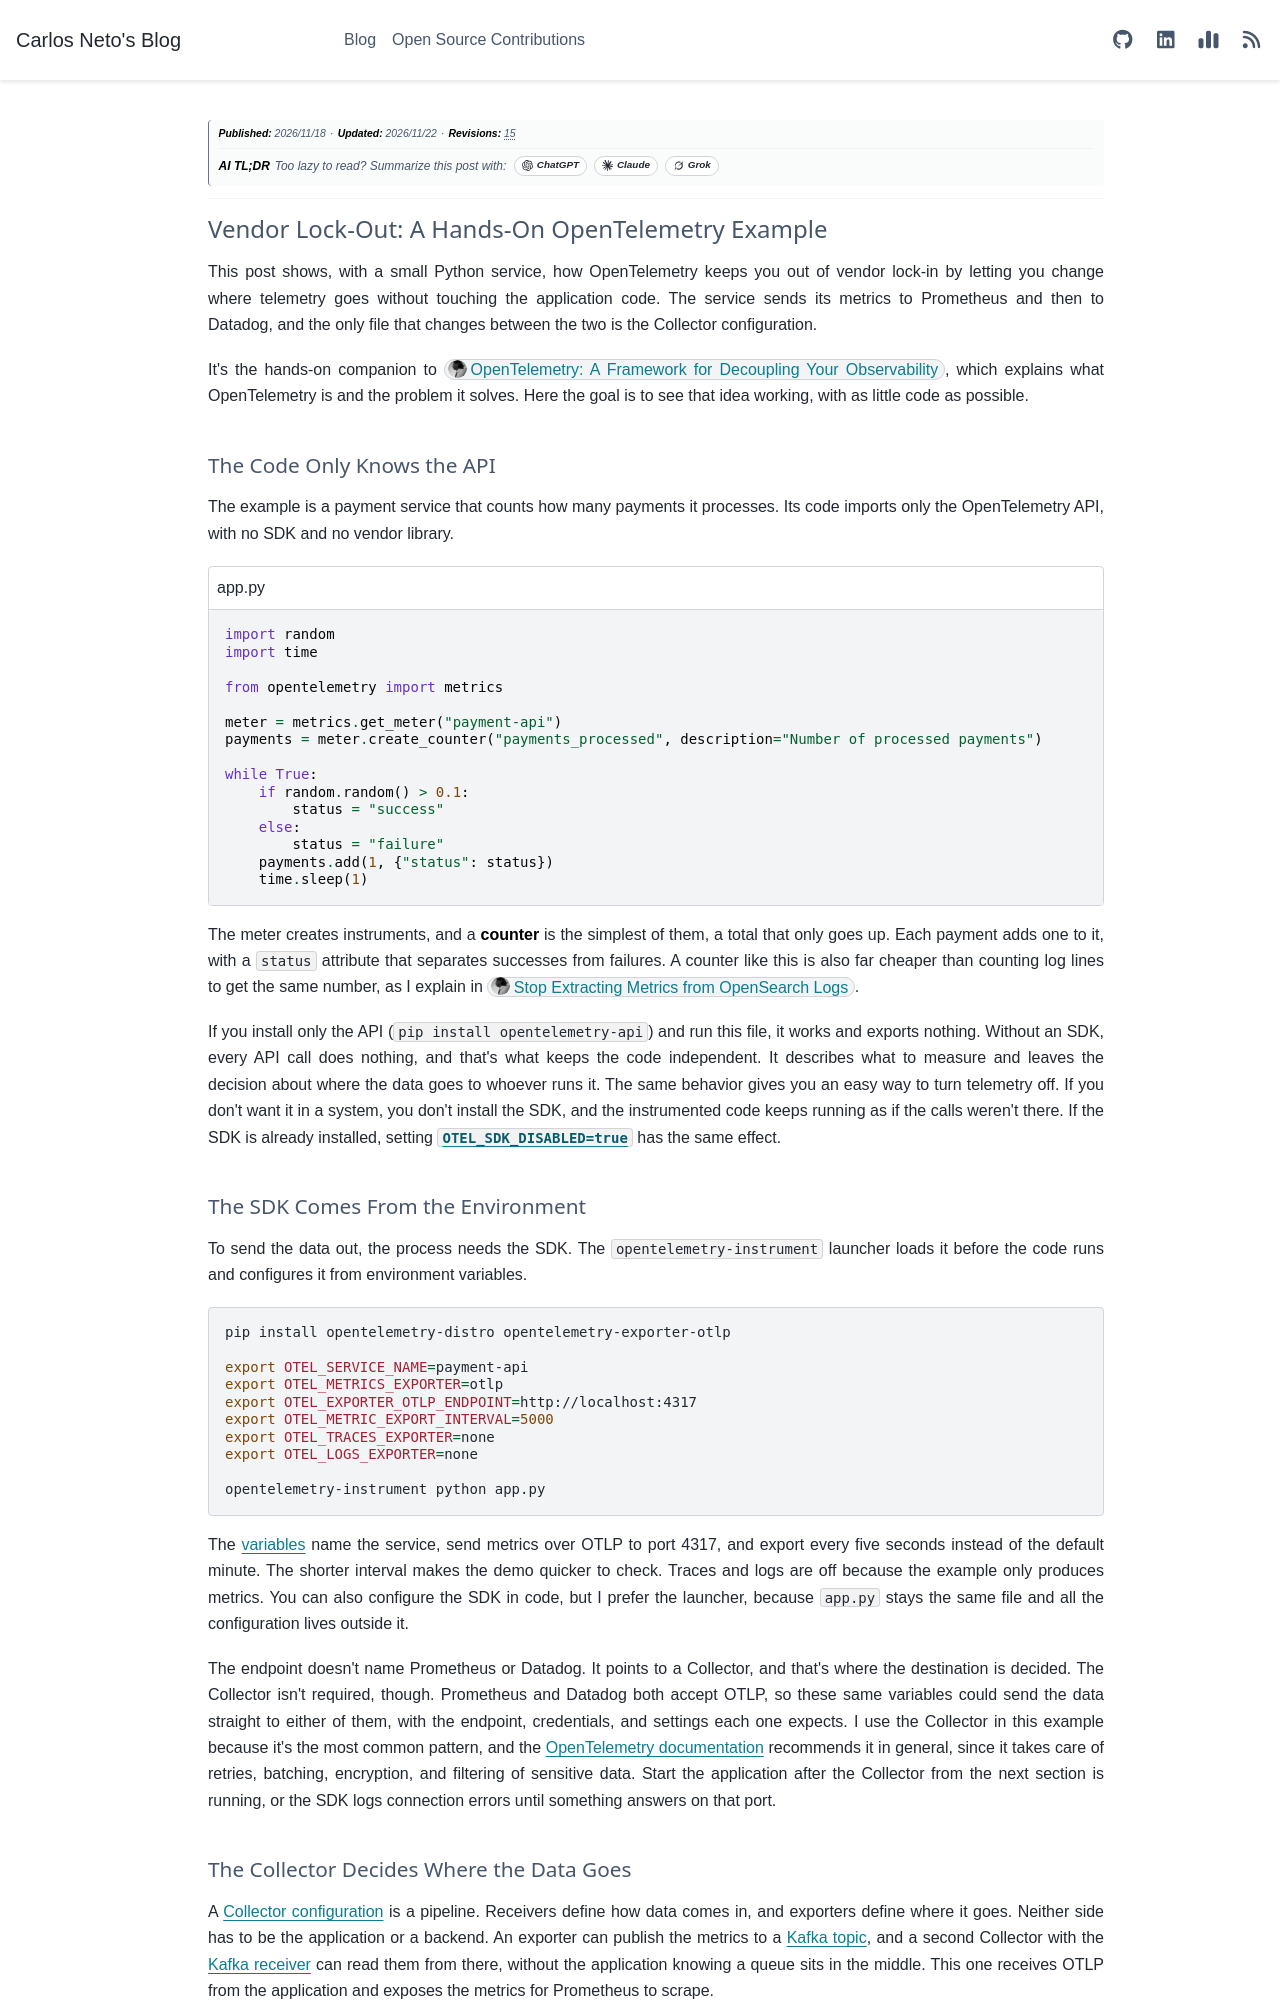

repository: c-neto/carlosneto.dev · page: blog/2026/2026-11-18-otel-python-instrumentation/index.html · generator: sphinx

---
tags: opentelemetry, python, prometheus
date: "2026-11-18"
category: Observability
author: Carlos Neto
title: "Vendor Lock-Out: A Hands-On OpenTelemetry Example"
description: "A small Python example of OpenTelemetry in practice. The code only uses the API, and its metrics move from Prometheus to Datadog by changing one exporter in the Collector configuration."
myst:
  html_meta:
    description: "A small Python example of OpenTelemetry in practice. The code only uses the API, and its metrics move from Prometheus to Datadog by changing one exporter in the Collector configuration."
og:title: "Vendor Lock-Out: A Hands-On OpenTelemetry Example"
og:description: "A small Python example of OpenTelemetry in practice. The code only uses the API, and its metrics move from Prometheus to Datadog by changing one exporter in the Collector configuration."
---

*__Publication Date:__ 2026/11/18*

---

# Vendor Lock-Out: A Hands-On OpenTelemetry Example

This post shows, with a small Python service, how OpenTelemetry keeps you out of vendor lock-in by letting you change where telemetry goes without touching the application code. The service sends its metrics to Prometheus and then to Datadog, and the only file that changes between the two is the Collector configuration.

It's the hands-on companion to [OpenTelemetry: A Framework for Decoupling Your Observability](/blog/2026/2026-10-29-otel-foundation.md), which explains what OpenTelemetry is and the problem it solves. Here the goal is to see that idea working, with as little code as possible.

## The Code Only Knows the API

The example is a payment service that counts how many payments it processes. Its code imports only the OpenTelemetry API, with no SDK and no vendor library.

```{code-block} python
:caption: app.py

import random
import time

from opentelemetry import metrics

meter = metrics.get_meter("payment-api")
payments = meter.create_counter("payments_processed", description="Number of processed payments")

while True:
    if random.random() > 0.1:
        status = "success"
    else:
        status = "failure"
    payments.add(1, {"status": status})
    time.sleep(1)
```

The meter creates instruments, and a **counter** is the simplest of them, a total that only goes up. Each payment adds one to it, with a `status` attribute that separates successes from failures. A counter like this is also far cheaper than counting log lines to get the same number, as I explain in [Stop Extracting Metrics from OpenSearch Logs](/blog/2026/2026-11-03-stop-extracting-metrics-from-opensearch-logs.md).

If you install only the API (`pip install opentelemetry-api`) and run this file, it works and exports nothing. Without an SDK, every API call does nothing, and that's what keeps the code independent. It describes what to measure and leaves the decision about where the data goes to whoever runs it. The same behavior gives you an easy way to turn telemetry off. If you don't want it in a system, you don't install the SDK, and the instrumented code keeps running as if the calls weren't there. If the SDK is already installed, setting [`OTEL_SDK_DISABLED=true`](https://opentelemetry.io/docs/specs/otel/configuration/sdk-environment-variables/) has the same effect.

## The SDK Comes From the Environment

To send the data out, the process needs the SDK. The `opentelemetry-instrument` launcher loads it before the code runs and configures it from environment variables.

```bash
pip install opentelemetry-distro opentelemetry-exporter-otlp

export OTEL_SERVICE_NAME=payment-api
export OTEL_METRICS_EXPORTER=otlp
export OTEL_EXPORTER_OTLP_ENDPOINT=http://localhost:4317
export OTEL_METRIC_EXPORT_INTERVAL=5000
export OTEL_TRACES_EXPORTER=none
export OTEL_LOGS_EXPORTER=none

opentelemetry-instrument python app.py
```

The [variables](https://opentelemetry.io/docs/specs/otel/configuration/sdk-environment-variables/) name the service, send metrics over OTLP to port 4317, and export every five seconds instead of the default minute. The shorter interval makes the demo quicker to check. Traces and logs are off because the example only produces metrics. You can also configure the SDK in code, but I prefer the launcher, because `app.py` stays the same file and all the configuration lives outside it.

The endpoint doesn't name Prometheus or Datadog. It points to a Collector, and that's where the destination is decided. The Collector isn't required, though. Prometheus and Datadog both accept OTLP, so these same variables could send the data straight to either of them, with the endpoint, credentials, and settings each one expects. I use the Collector in this example because it's the most common pattern, and the [OpenTelemetry documentation](https://opentelemetry.io/docs/collector/) recommends it in general, since it takes care of retries, batching, encryption, and filtering of sensitive data. Start the application after the Collector from the next section is running, or the SDK logs connection errors until something answers on that port.
